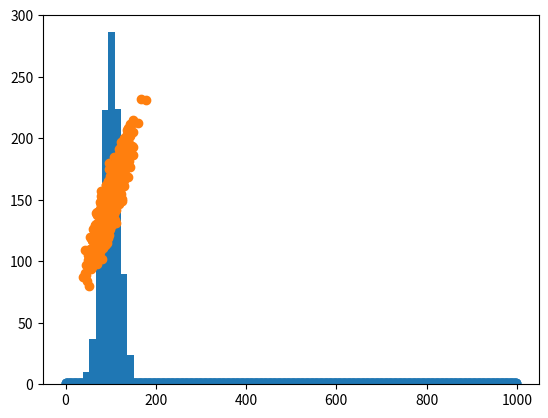

Write Python code to recreate this figure.
# %%
import numpy as np 

n=1000
t=1.4
sigma_R = t*0.001
min_value_t = t-sigma_R
max_value_t = t+sigma_R
y_data = min_value_t + (max_value_t - min_value_t) * np.random.rand(n,1)
x_data=np.array(range(1000))

#%%
from matplotlib import pyplot

pyplot.scatter(x_data, y_data)
pyplot.show()

#%%
m=0
c=0
L=0.001
epochs=10 #/iterations
early_stop = 0.001

#%%
import numpy as np 

y_pred=m*x_data+c
current_cost=(1/n)*np.sum(np.square(np.array(y_data)-np.array(y_pred)))
#%%
x_data=x_data.reshape(-1, )
y_data=y_data.reshape(-1, )
y_pred=y_pred.reshape(-1, )
for i in range(epochs):
    y_pred=np.multiply(m, x_data)+c
    print('y_pred: ', y_pred)
    D_m=(-2/n)*np.dot(np.array(x_data), np.subtract(np.array(y_data), np.array(y_pred)))
    print('D_m: ', D_m)
    D_c=(-2/n)*np.sum(y_data-y_pred)
    print('D_m: ', D_m)
    m=m+L*D_m
    c=c+L*D_c

    current_cost=(1/n)*np.sum(np.square(np.array(y_data)-np.array(y_pred)))
    if current_cost < early_stop:
        break

    '''
    pyplot.scatter(x_data, y_data)
    pyplot.plot(x_data, y_pred, color='red')
    pyplot.show()
    '''

# %%

# [redacted]
import math
import random
import numpy as np

# get the cost (error) of the model
def computeCost(X, y, coeff):  
    inner = np.power((predict_output(X, coeff) - y), 2)
    return np.sum(inner) / (len(X))

def predict_output(feature_matrix, coefficients):
    ''' Returns an array of predictions
    
    inputs - 
        feature_matrix - 2-D array of dimensions data points by features
        coefficients - 1-D array of estimated feature coefficients
        
    output - 1-D array of predictions
    '''
    predictions = np.dot(feature_matrix, coefficients)
    return predictions

def feature_derivative(errors, feature):
    N = len(feature)
    derivative = (2)*np.dot(errors, feature)
    return(derivative)

def gradient_descent_regression(H, y, initial_coefficients, eta, epsilon, max_iterations=10000):
    ''' Returns coefficients for multiple linear regression.
    
    inputs - 
        H - 2-D array of dimensions data points by features
        y - 1-D array of true output
        initial_coefficients - 1-D array of initial coefficients
        eta - float, the step size eta
        epsilon - float, the tolerance at which the algorithm will terminate
        max_iterations - int, tells the program when to terminate
    
    output - 1-D array of estimated coefficients
    '''
    converged = False
    w = initial_coefficients
    iteration = 0
    cost=[]
    while iteration < max_iterations:
        pred = predict_output(H, w)
        residuals = pred-y
        gradient_sum_squares = 0
        for i in range(len(w)):
            partial = feature_derivative(residuals, H[:, i])
            gradient_sum_squares += partial**2
            w[i] = w[i] - eta*partial
        '''gradient_magnitude = math.sqrt(gradient_sum_squares)  TOCHECK
           if gradient_magnitude < epsilon:
            converged = True'''
        iteration += 1
        cost.append(computeCost(H, y, w))
    return w, cost


# %%
# %%
import numpy as np 
'''
n=1000
t=1.4
sigma_R = t*0.001
min_value_t = t-sigma_R
max_value_t = t+sigma_R
y_data = min_value_t + (max_value_t - min_value_t) * np.random.rand(n,1)
x_data=np.array(range(1000))
y_data = 3*x_data
'''
from numpy.random import randn, seed
from numpy import std
from scipy.stats import linregress
from matplotlib import pyplot

# seed random number generator
seed(1)
# prepare data
x_data = 20 * randn(1000) + 100
y_data = x_data + (10 * randn(1000) + 50)

pyplot.hist(x_data)
pyplot.show()
pyplot.scatter(x_data, y_data)
pyplot.show()


# %%
n=len(x_data)
feature_matrix = np.zeros(n*2) 
feature_matrix.shape = (n, 2) 
feature_matrix[:,0] = 1
feature_matrix[:,1] = x_data
initial_coefficients = np.array([0.05, 0.01])

y_data=y_data.reshape(1000,)
coef, cost = gradient_descent_regression(feature_matrix, y_data, initial_coefficients, eta=0.001, epsilon=1, max_iterations=10000)
print(coef, cost[-1])

# %%
